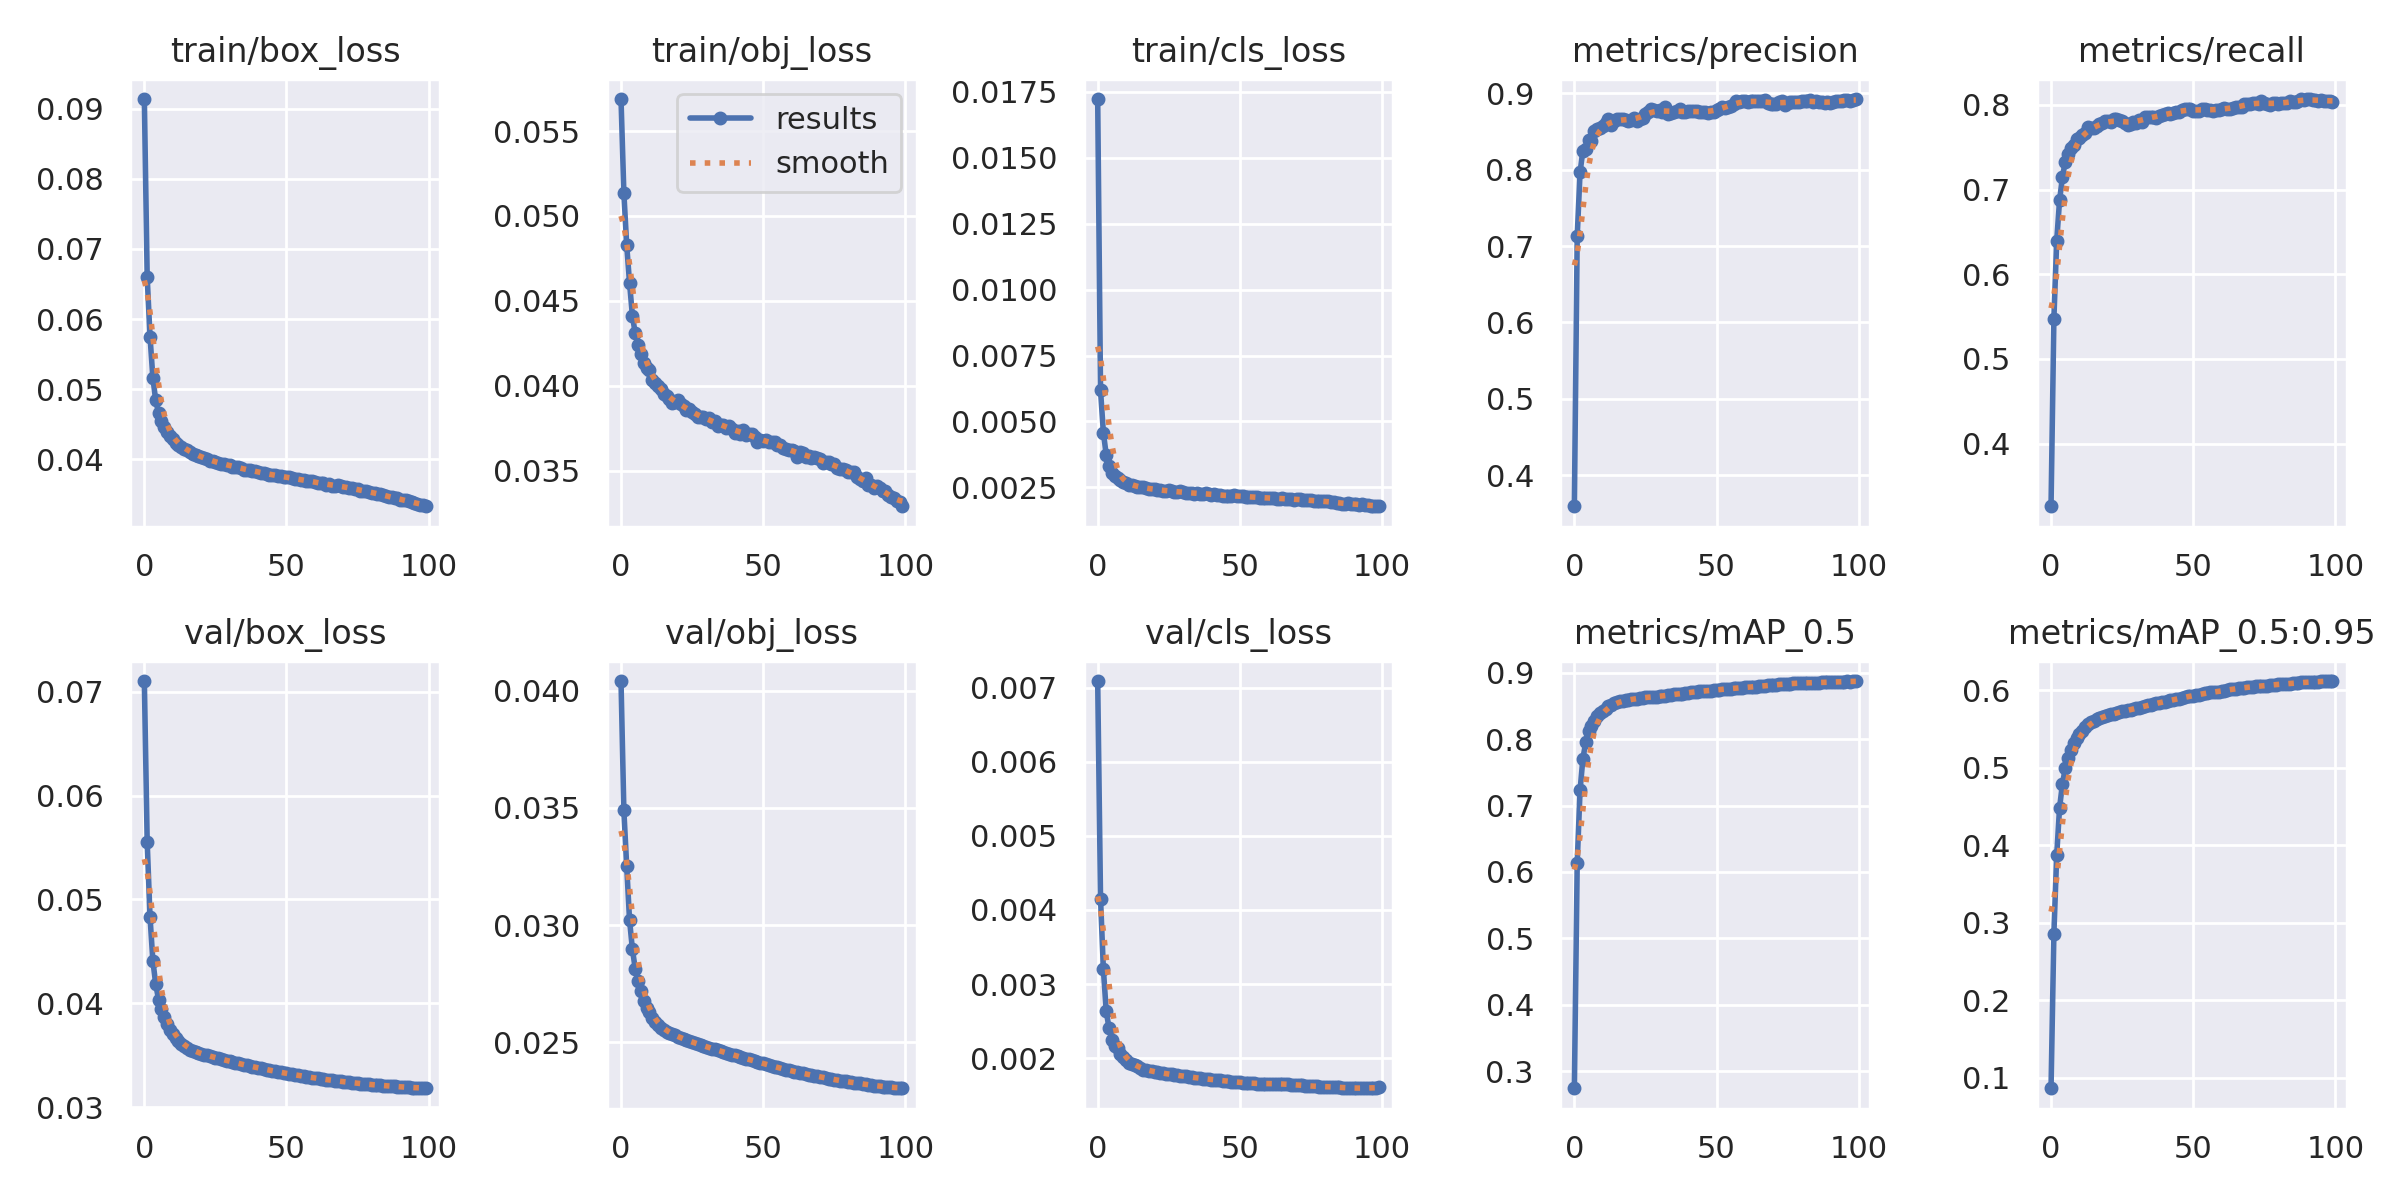

Data behind this chart, as committed beside it:
epoch, train/box_loss, train/obj_loss, train/cls_loss, metrics/precision, metrics/recall, metrics/mAP_0.5, metrics/mAP_0.5:0.95, val/box_loss, val/obj_loss, val/cls_loss, x/lr0, x/lr1, x/lr2
0, 0.09138, 0.05689, 0.01723, 0.3594, 0.3261, 0.2742, 0.0867, 0.07103, 0.04041, 0.007092, 0.07002, 0.003331, 0.003331
1, 0.06601, 0.05137, 0.006178, 0.7127, 0.5473, 0.6135, 0.2861, 0.05556, 0.03489, 0.004152, 0.03995, 0.006599, 0.006599
2, 0.05749, 0.04828, 0.004579, 0.7963, 0.6398, 0.7228, 0.3876, 0.04832, 0.03251, 0.003203, 0.009818, 0.0098, 0.0098
3, 0.05164, 0.04606, 0.003736, 0.825, 0.6872, 0.7706, 0.4486, 0.04409, 0.03022, 0.002633, 0.009703, 0.009703, 0.009703
4, 0.04839, 0.04412, 0.00332, 0.8264, 0.7144, 0.7954, 0.4791, 0.04186, 0.02897, 0.002402, 0.009703, 0.009703, 0.009703
5, 0.04662, 0.04308, 0.003056, 0.8384, 0.7328, 0.8127, 0.4995, 0.04037, 0.02814, 0.002246, 0.009604, 0.009604, 0.009604
6, 0.04545, 0.04242, 0.002944, 0.837, 0.7418, 0.8194, 0.5134, 0.03947, 0.02761, 0.002168, 0.009505, 0.009505, 0.009505
7, 0.04454, 0.04185, 0.002844, 0.8503, 0.7491, 0.8278, 0.5227, 0.03869, 0.02718, 0.00213, 0.009406, 0.009406, 0.009406
8, 0.04394, 0.04136, 0.002774, 0.8534, 0.7531, 0.8343, 0.5324, 0.03802, 0.02674, 0.002055, 0.009307, 0.009307, 0.009307
9, 0.04336, 0.04106, 0.00271, 0.8542, 0.7594, 0.8393, 0.5383, 0.03747, 0.02647, 0.002011, 0.009208, 0.009208, 0.009208
10, 0.04288, 0.04092, 0.002663, 0.8573, 0.7604, 0.8418, 0.5438, 0.03707, 0.02627, 0.001975, 0.009109, 0.009109, 0.009109
11, 0.04237, 0.04033, 0.002574, 0.8605, 0.7648, 0.8461, 0.5476, 0.03666, 0.02604, 0.001928, 0.00901, 0.00901, 0.00901
12, 0.04208, 0.04016, 0.002576, 0.8665, 0.7672, 0.8499, 0.5532, 0.03634, 0.02585, 0.001918, 0.008911, 0.008911, 0.008911
13, 0.04178, 0.04, 0.002541, 0.8589, 0.774, 0.8521, 0.557, 0.0361, 0.02572, 0.0019, 0.008812, 0.008812, 0.008812
14, 0.04152, 0.0398, 0.002515, 0.8634, 0.7722, 0.8545, 0.5592, 0.03591, 0.02562, 0.001887, 0.008713, 0.008713, 0.008713
15, 0.04125, 0.03948, 0.002509, 0.8666, 0.7732, 0.856, 0.5611, 0.03571, 0.02552, 0.001861, 0.008614, 0.008614, 0.008614
16, 0.04108, 0.03941, 0.002498, 0.8669, 0.775, 0.8574, 0.5627, 0.03556, 0.02545, 0.001845, 0.008515, 0.008515, 0.008515
17, 0.04081, 0.0392, 0.002462, 0.8662, 0.7769, 0.8575, 0.564, 0.03544, 0.0254, 0.001835, 0.008416, 0.008416, 0.008416
18, 0.04064, 0.03899, 0.00245, 0.8652, 0.7783, 0.8586, 0.5661, 0.03533, 0.02533, 0.001828, 0.008317, 0.008317, 0.008317
19, 0.04052, 0.03901, 0.002423, 0.8638, 0.7811, 0.8594, 0.5674, 0.03523, 0.02529, 0.00182, 0.008218, 0.008218, 0.008218
20, 0.04034, 0.03917, 0.002447, 0.8652, 0.7808, 0.8605, 0.5686, 0.03514, 0.02524, 0.001815, 0.008119, 0.008119, 0.008119
21, 0.04016, 0.0389, 0.002394, 0.8675, 0.7795, 0.8605, 0.5693, 0.03506, 0.02518, 0.001808, 0.00802, 0.00802, 0.00802
22, 0.04005, 0.03881, 0.002395, 0.8632, 0.7829, 0.8611, 0.5699, 0.03499, 0.02514, 0.001801, 0.007921, 0.007921, 0.007921
23, 0.03981, 0.03854, 0.002372, 0.8661, 0.783, 0.8621, 0.5709, 0.03491, 0.02509, 0.001794, 0.007822, 0.007822, 0.007822
24, 0.03977, 0.03862, 0.002374, 0.8672, 0.7824, 0.8626, 0.5718, 0.03485, 0.02505, 0.001788, 0.007723, 0.007723, 0.007723
25, 0.03967, 0.03846, 0.002384, 0.8722, 0.7811, 0.8635, 0.5729, 0.03479, 0.02501, 0.001784, 0.007624, 0.007624, 0.007624
26, 0.03943, 0.03832, 0.002361, 0.8756, 0.7788, 0.8636, 0.5736, 0.03472, 0.02496, 0.001778, 0.007525, 0.007525, 0.007525
27, 0.03935, 0.03816, 0.002316, 0.8794, 0.7763, 0.8636, 0.5743, 0.03464, 0.02492, 0.001771, 0.007426, 0.007426, 0.007426
28, 0.03934, 0.03818, 0.002336, 0.8787, 0.7775, 0.864, 0.5753, 0.03457, 0.02488, 0.001765, 0.007327, 0.007327, 0.007327
29, 0.03925, 0.03813, 0.002351, 0.8769, 0.7793, 0.8641, 0.576, 0.0345, 0.02485, 0.001761, 0.007228, 0.007228, 0.007228
30, 0.03912, 0.03803, 0.002311, 0.8777, 0.7791, 0.8647, 0.5768, 0.03443, 0.02481, 0.001758, 0.007129, 0.007129, 0.007129
31, 0.03895, 0.03811, 0.002299, 0.8759, 0.7824, 0.8649, 0.5777, 0.03436, 0.02477, 0.001752, 0.00703, 0.00703, 0.00703
32, 0.03893, 0.03783, 0.002298, 0.8815, 0.7792, 0.8652, 0.579, 0.0343, 0.02473, 0.001746, 0.006931, 0.006931, 0.006931
33, 0.03883, 0.03794, 0.002292, 0.8732, 0.7857, 0.8662, 0.5797, 0.03423, 0.0247, 0.001742, 0.006832, 0.006832, 0.006832
34, 0.03873, 0.03762, 0.002249, 0.8743, 0.7852, 0.8671, 0.5807, 0.03416, 0.02466, 0.001735, 0.006733, 0.006733, 0.006733
35, 0.03853, 0.03768, 0.002289, 0.8753, 0.7856, 0.8677, 0.5814, 0.03409, 0.02462, 0.001731, 0.006634, 0.006634, 0.006634
36, 0.03846, 0.03768, 0.002253, 0.8771, 0.7857, 0.8681, 0.5826, 0.03403, 0.02459, 0.001727, 0.006535, 0.006535, 0.006535
37, 0.03852, 0.03753, 0.002262, 0.8792, 0.7842, 0.8684, 0.5835, 0.03397, 0.02455, 0.001723, 0.006436, 0.006436, 0.006436
38, 0.03839, 0.03762, 0.002273, 0.8755, 0.7866, 0.8686, 0.584, 0.03391, 0.02451, 0.001719, 0.006337, 0.006337, 0.006337
39, 0.03832, 0.03744, 0.002259, 0.8752, 0.7882, 0.8696, 0.5847, 0.03385, 0.02447, 0.001715, 0.006238, 0.006238, 0.006238
40, 0.03814, 0.03719, 0.002216, 0.8762, 0.7894, 0.8701, 0.5855, 0.03379, 0.02443, 0.001709, 0.006139, 0.006139, 0.006139
41, 0.0381, 0.03736, 0.002235, 0.8763, 0.7898, 0.8709, 0.5866, 0.03374, 0.0244, 0.001707, 0.00604, 0.00604, 0.00604
42, 0.03806, 0.03714, 0.002218, 0.8764, 0.7889, 0.8711, 0.5872, 0.03368, 0.02437, 0.001704, 0.005941, 0.005941, 0.005941
43, 0.03793, 0.0374, 0.002217, 0.8761, 0.7898, 0.8718, 0.5881, 0.03363, 0.02433, 0.0017, 0.005842, 0.005842, 0.005842
44, 0.03782, 0.0371, 0.00218, 0.8752, 0.7919, 0.8722, 0.5886, 0.03358, 0.0243, 0.001695, 0.005743, 0.005743, 0.005743
45, 0.03778, 0.03712, 0.00219, 0.8758, 0.7915, 0.8726, 0.5893, 0.03352, 0.02426, 0.001691, 0.005644, 0.005644, 0.005644
46, 0.03777, 0.03716, 0.002178, 0.876, 0.7936, 0.8731, 0.5903, 0.03346, 0.02423, 0.001687, 0.005545, 0.005545, 0.005545
47, 0.03762, 0.037, 0.002179, 0.8744, 0.7948, 0.8728, 0.5913, 0.03341, 0.0242, 0.001683, 0.005446, 0.005446, 0.005446
48, 0.03757, 0.0367, 0.002193, 0.8753, 0.7947, 0.8733, 0.5922, 0.03336, 0.02416, 0.001679, 0.005347, 0.005347, 0.005347
49, 0.03749, 0.0368, 0.002157, 0.8758, 0.7954, 0.874, 0.5927, 0.03331, 0.02413, 0.001674, 0.005248, 0.005248, 0.005248
50, 0.03741, 0.03673, 0.002172, 0.8784, 0.7929, 0.8745, 0.5933, 0.03325, 0.02409, 0.00167, 0.005149, 0.005149, 0.005149
51, 0.03742, 0.03677, 0.002174, 0.8789, 0.7932, 0.8749, 0.594, 0.03321, 0.02406, 0.001669, 0.00505, 0.00505, 0.00505
52, 0.03735, 0.03667, 0.002136, 0.882, 0.7929, 0.8753, 0.5943, 0.03317, 0.02402, 0.001666, 0.004951, 0.004951, 0.004951
53, 0.03715, 0.03665, 0.002135, 0.881, 0.7951, 0.8755, 0.5955, 0.03312, 0.02399, 0.001661, 0.004852, 0.004852, 0.004852
54, 0.03717, 0.03667, 0.002145, 0.8816, 0.7951, 0.8757, 0.5962, 0.03308, 0.02396, 0.001659, 0.004753, 0.004753, 0.004753
55, 0.03707, 0.03653, 0.002141, 0.8839, 0.7942, 0.8762, 0.5971, 0.03303, 0.02392, 0.001657, 0.004654, 0.004654, 0.004654
56, 0.03708, 0.0365, 0.002129, 0.8861, 0.7941, 0.8768, 0.5977, 0.03299, 0.02389, 0.001655, 0.004555, 0.004555, 0.004555
57, 0.03695, 0.0363, 0.002114, 0.8901, 0.7926, 0.8769, 0.5981, 0.03294, 0.02386, 0.001655, 0.004456, 0.004456, 0.004456
58, 0.03684, 0.03628, 0.00208, 0.8888, 0.7943, 0.8776, 0.5981, 0.0329, 0.02383, 0.001656, 0.004357, 0.004357, 0.004357
59, 0.03688, 0.03619, 0.002098, 0.8898, 0.7942, 0.8778, 0.5986, 0.03286, 0.0238, 0.001656, 0.004258, 0.004258, 0.004258
... 40 more rows
